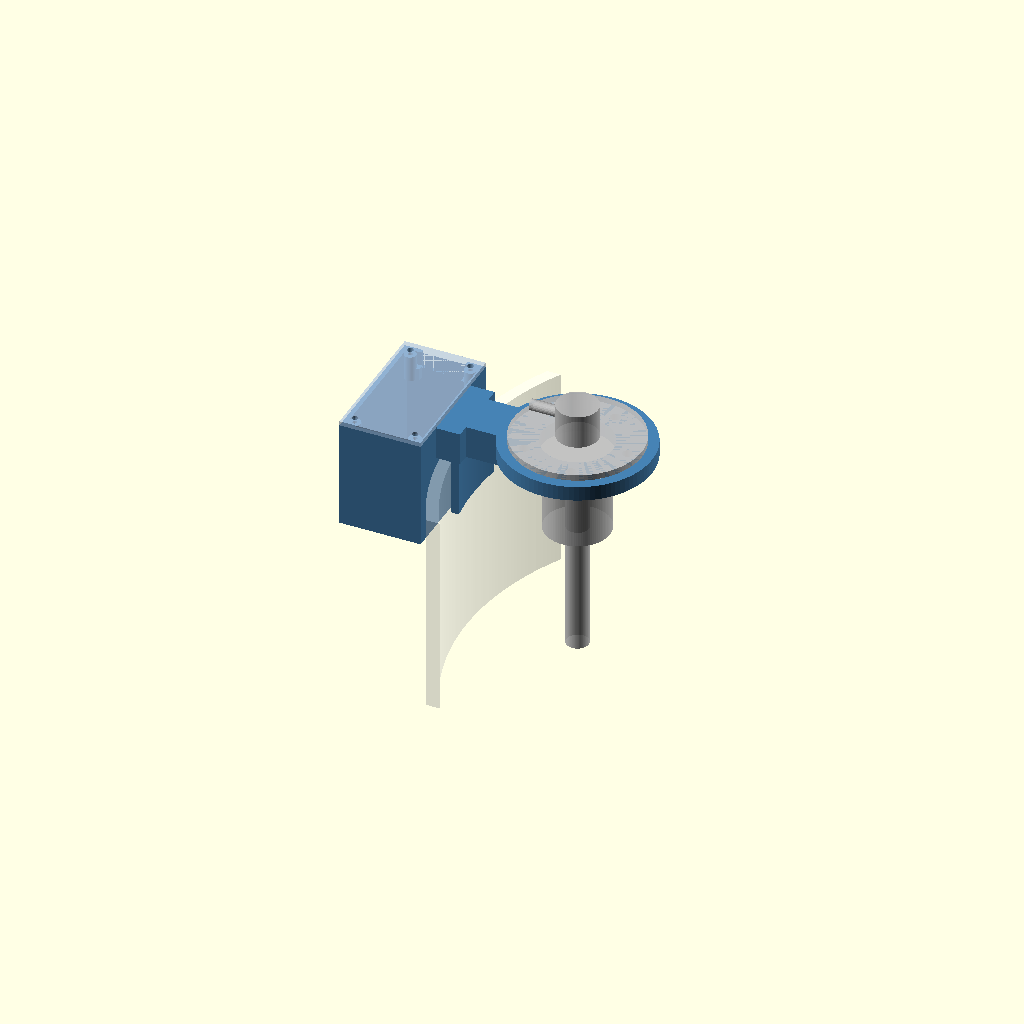
Cell 1: rendered with the file's own defaults.
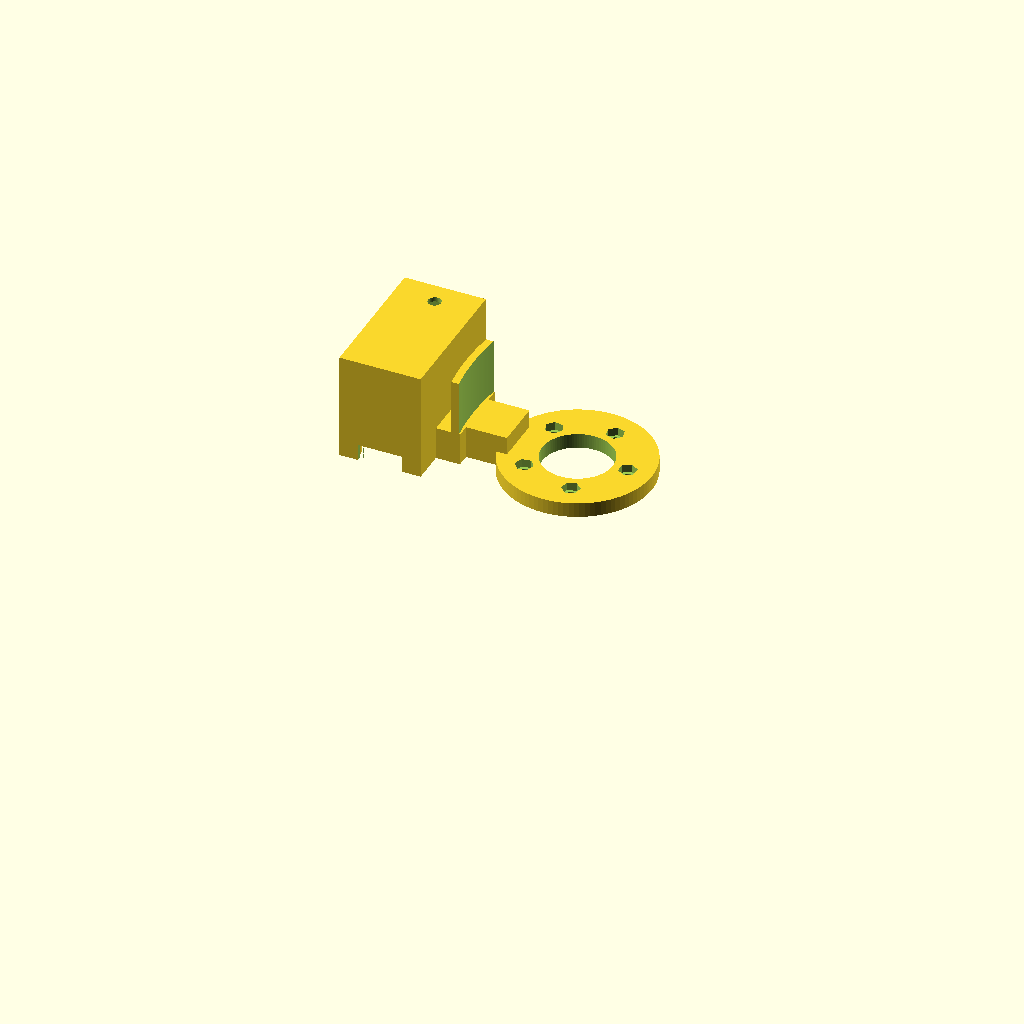
Cell 2: part = "body" (everything else at default).
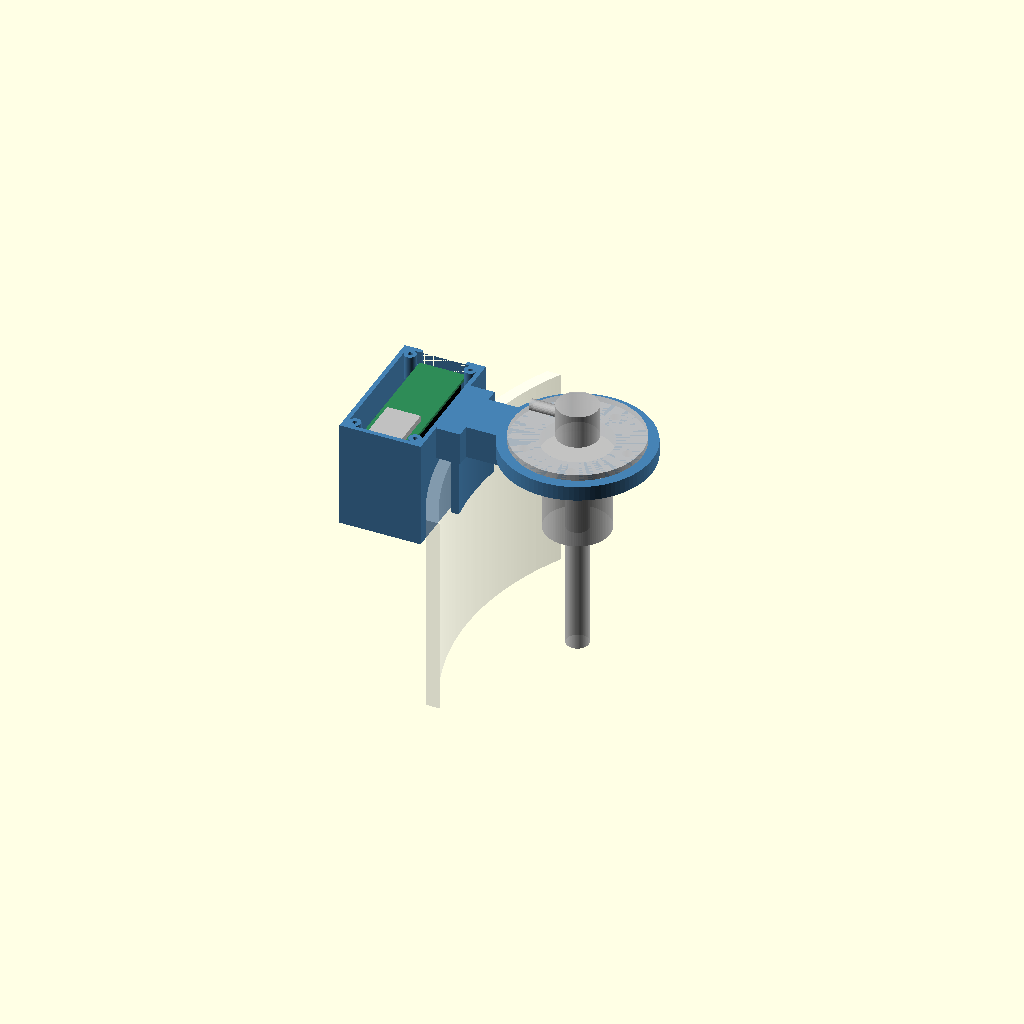
Cell 3 — show_lid set to false, the other parameters unchanged.
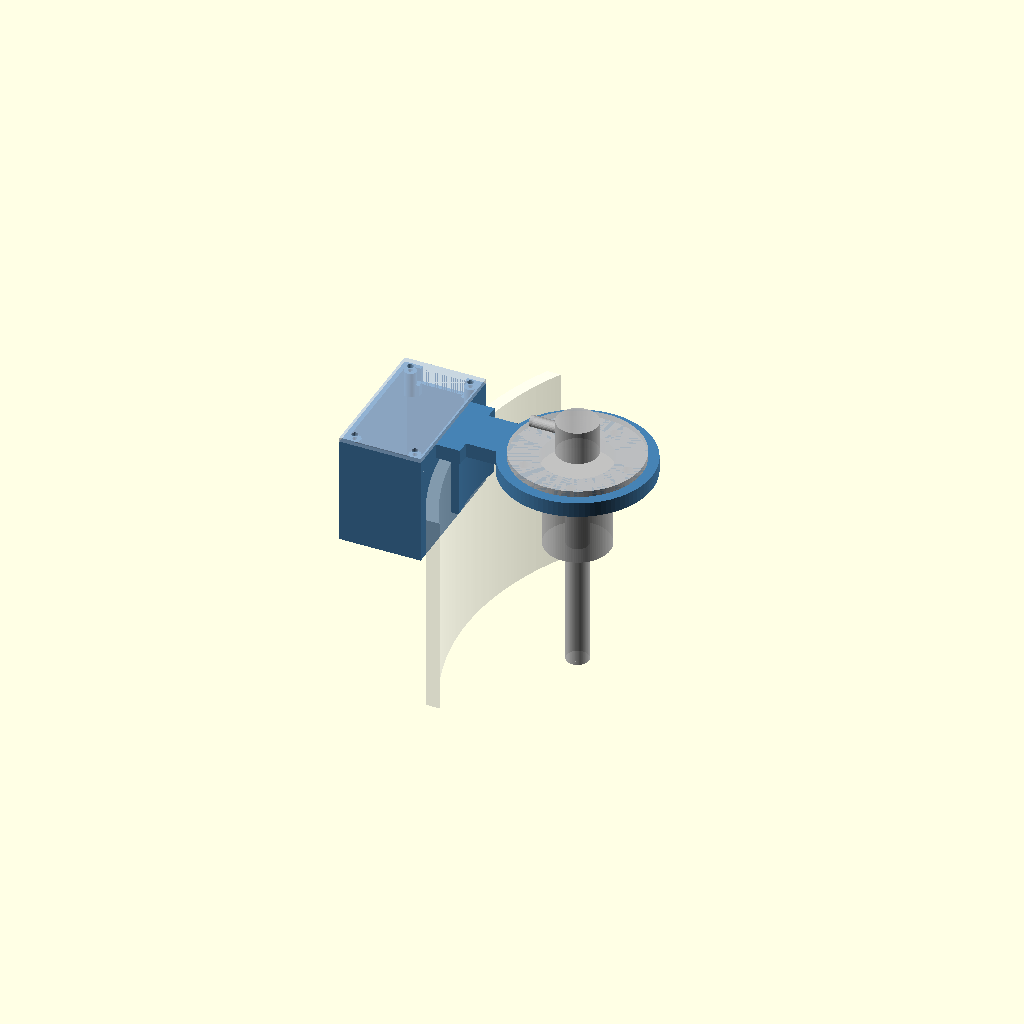
Cell 4: the same model with inside_depth = 711.2.
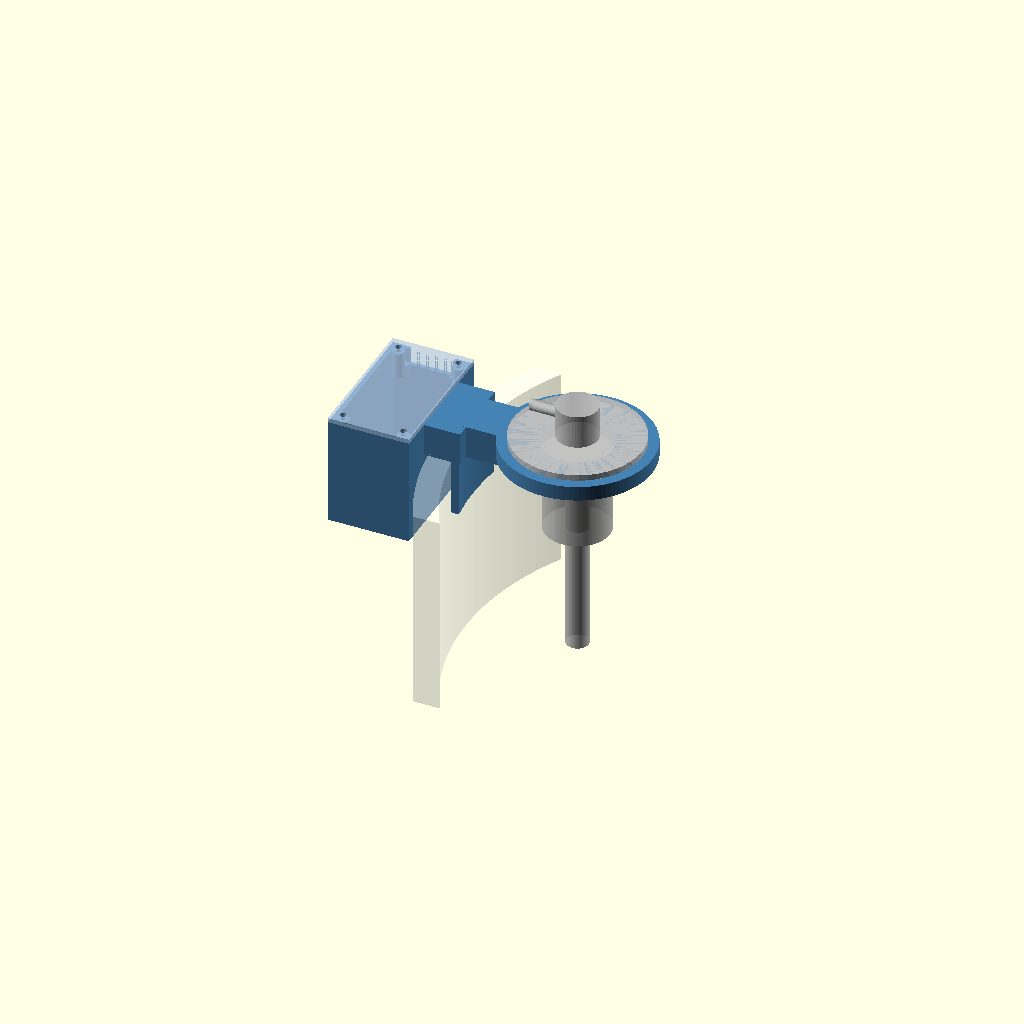
Cell 5 — lip_thickness set to 12.7, the other parameters unchanged.
One fixed orthographic camera (rotation 55°, 0°, 25°; colour scheme Cornfield) for every cell.
OpenSCAD source file hardware/rodi-combined-mount.scad:
// RODI reservoir combined mount: float sender + ESP32-S3 box (print in PETG)
//
// One part that hooks over the rim of the Lowe's 5-gal bucket. Inside the
// bucket an arm holds the 350mm reed float sender 60mm in from the wall, with
// the flange seat raised so the rod tip hangs 1" off the floor. Outside the
// bucket a box hangs below the rim and holds the ESP32-S3 lying flat, header
// pins pointing DOWN, with a wiring bay underneath for the female Dupont
// jumpers, lever nuts, the 220R resistor and the 0.1uF cap.
//
// Replaces rodi-rim-mount.scad and rodi-controller-box.scad.
//
// Coordinates (same as the old parts): z = 0 is the top of the bucket rim,
// x = 0 is the inside face of the bucket wall, +x points into the bucket,
// y runs along the rim. The box sits at -x, the sender at +x.
//
// Two parts:
//   body - hook, arm, flange plate and box in one piece. Print UPSIDE DOWN:
//          the flange seat, arm top, bridge and box rim are all one flat
//          plane at the top, so that plane goes on the bed. No supports. The
//          box floor bridges ~39mm; the board ledges overhang 1.5mm. 4 walls,
//          40% infill.
//   lid  - flat top cover for the box, held by 4 x M3 x 10 self-tapping
//          screws (or #4 sheet-metal screws). Print flat.
// Set `part` below (or -D part="body") to export each one.
//
// Sender flange (from the sender's drawing): 69mm OD, 54mm bolt circle,
// 5.5mm holes, M5 x 16 screws. The 5 holes are NOT evenly spaced: going
// around, the gaps are 72, 68, 80, 68, 72 deg. The 80 deg gap is where the
// cable leaves the head; here it points back toward the wall/box (-x).
// M5 nuts sit in hex traps on the plate underside.
//
// Wiring (sender): brown = signal -> GPIO4 node, blue = negative -> GND.
//
// Measured: sender, flange, rim lip thickness, bucket height. Rim hook gap is
// the one from the controller box (0.6mm clearance on the outside of the lip,
// box back face is the outer jaw), which fit well.
// ASSUMED (check): rod tip 5mm past the bottom stop, inside depth 14",
// bucket inside radius at the rim (for the curved inner hook leg),
// ESP32-S3-DevKitC-1 size board (~70 x 25.4mm).

/* [Part] */
part = "assembly"; // [assembly, body, lid]
// Draw the lid in the assembly view
show_lid = true;

/* [Bucket] */
// Rim top to inside floor (14.5" tall bucket, ~0.5" base) - ASSUMED
inside_depth = 355.6;
// Thickness of the rim lip (measured 0.25")
lip_thickness = 6.35;
// Clearance on the outside of the lip (controller box value, fit well)
lip_clearance = 0.6;
// Inside radius of the bucket at the rim (11.25" dia) - ASSUMED. The inner
// leg is curved to this so a wide hook does not bind on the curved rim.
bucket_inner_r = 142.9;
// How far the inner leg reaches down the inside wall
inner_leg_drop = 30;
leg_thickness = 4;
// Width of the rim hook along the rim
hook_width = 40;

/* [Sender] */
// Flange underside -> top float stop (measured 3/4")
top_stop_below_flange = 19.05;
// Top stop -> bottom stop (measured 12.75")
stop_to_stop = 323.85;
// Rod tip below the bottom stop - ASSUMED, measure it
tip_below_bottom_stop = 5;
// Float diameter (measured 34.94mm); the bore must pass it
float_dia = 34.94;
// Flange outside diameter (drawing: 69)
flange_od = 69;
// Bolt circle diameter (drawing: 54)
bolt_circle_dia = 54;
// Bolt hole angles (deg). 0 = into the bucket (+x). Gaps 72/68/80/68/72,
// the 80 deg gap (cable side) centred on 180 = toward the wall.
bolt_angles = [0, 72, 140, 220, 288];
// Rotate the whole bolt pattern (deg)
bolt_rotation = 0;
// Through-hole for M5 (drawing: 5.5; printed holes run a bit small)
bolt_hole_dia = 5.6;
// M5 hex nut across flats (8.0) + print clearance
nut_af = 8.4;
// Nut trap depth from the plate underside (M5 nut is 4.0 thick)
nut_depth = 4.4;

/* [Arm] */
// Wall inside face -> sender centreline
arm_reach = 60;
// Gap the rod tip keeps off the floor
tip_floor_clearance = 25.4;
// Width of the arm along the rim
arm_width = 26;
// Flange plate thickness
plate_thickness = 8;
// Plate diameter
plate_dia = 80;
// Bore clearance around the float
bore_clearance = 3;

/* [Board] */
// Board length (USB end to antenna end), width, PCB thickness
board_len = 70;
board_w = 25.4;
pcb_t = 1.6;
// Free space from the PCB top to the lid (module, buttons, USB shells)
top_space = 6;
// Free space from the PCB bottom to the box floor. Header pins (~8.5mm)
// + female Dupont housings (~14mm) + wire bends + lever nuts lying on the
// floor beside them.
under_space = 48;
// Corner ledges the PCB corners rest on (how far under the PCB in x, and
// how far along it in y). Keep ledge_len short of the first header pin.
ledge_w = 1.5;
ledge_len = 3.5;
// USB-C cutout in the +y end wall: width across the board (24 covers both
// ports on a DevKitC-1) and centre height above the PCB top. The slot is
// open at the top so the plug drops in; the lid closes it.
usb_cut_w = 24;
usb_center_above_pcb = 1.6;
fit = 0.25;

/* [Box] */
wall = 2.4;
// Sender cable hole in the box floor (was 5.5 on the old box)
cable_hole_dia = 7;
// Lid
lid_t = 2.4;
// Corner screw columns (M3 self-tapping: 2.5 pilot, 3.4 clearance)
boss_dia = 6.5;
pilot_dia = 2.5;
pilot_depth = 12;
screw_clear_dia = 3.4;

$fn = 96;

// ---- derived: sender ----
rod_below_flange = top_stop_below_flange + stop_to_stop + tip_below_bottom_stop;
// Height of the flange seat (plate top) above the rim top.
seat_height = max(rod_below_flange + tip_floor_clearance - inside_depth,
                  plate_thickness);
bore_dia = float_dia + bore_clearance;
arm_end = arm_reach - plate_dia / 2 + 8;  // where the full-depth arm stops

// ---- derived: box ----
gap = lip_thickness + lip_clearance;
back_out = -gap;                          // box back outer face (outer jaw)
cav_x = board_w + 2 * fit + 2 * boss_dia; // board fits between the columns
cav_y = board_len + 2 * fit;
cav_z = top_space + pcb_t + under_space;
box_x = cav_x + 2 * wall;
box_y = cav_y + 2 * wall;
front_out = back_out - box_x;
z_top = seat_height;                      // box rim flush with the arm top
z_in = z_top - cav_z;                     // cavity floor
z_bot = z_in - wall;
z_pcb = z_in + under_space;               // PCB underside
x_in0 = front_out + wall;                 // cavity x range
x_in1 = back_out - wall;
x_mid = (x_in0 + x_in1) / 2;
col_bot = z_top - pilot_depth - 2;        // screw column bottom
col_xy = boss_dia / 2;                    // column centre inset from walls

echo(str("Flange seat ", seat_height, " mm above rim top"));
echo(str("Rod tip ", inside_depth + seat_height - rod_below_flange,
         " mm off the floor"));
echo(str("Box outside: ", box_x, " (out from bucket) x ", box_y,
         " (along rim) x ", z_top - z_bot + lid_t, " mm tall incl. lid"));
echo(str("Box hangs ", -z_bot, " mm below the rim top"));
echo(str("Rim gap ", gap, " mm"));
assert(bore_dia / 2 + 3 < bolt_circle_dia / 2 - nut_af / 2 / cos(30),
       "Bore too close to the nut traps");
assert(arm_reach - plate_dia / 2 > leg_thickness + 2,
       "Plate hits the inner leg");
assert(arm_end < arm_reach + bolt_circle_dia / 2 * cos(140) - nut_af,
       "Arm runs under a nut trap");
assert(col_bot < z_pcb - ledge_w, "Screw columns must reach below the PCB");

module hex(af, h) {
    cylinder(d = af / cos(30), h = h, $fn = 6);
}

// ---------------------------------------------------------------- hook/arm
module inner_leg() {
    // Curved to the bucket's inside wall so the whole hook width bears evenly.
    // Outer face is tangent to x = 0 at y = 0, like the old straight leg.
    translate([0, 0, -inner_leg_drop])
        intersection() {
            translate([bucket_inner_r, 0, 0]) difference() {
                cylinder(r = bucket_inner_r, h = inner_leg_drop + 0.01,
                         $fn = 720);
                translate([0, 0, -1])
                    cylinder(r = bucket_inner_r - leg_thickness,
                             h = inner_leg_drop + 2, $fn = 720);
            }
            translate([-1, -hook_width / 2, 0])
                cube([leg_thickness + 4, hook_width, inner_leg_drop + 0.01]);
        }
}

module hook_and_arm() {
    // Bridge over the rim, box back -> inner leg, full hook width
    translate([back_out - 0.01, -hook_width / 2, 0])
        cube([leg_thickness - back_out + 2, hook_width, seat_height]);
    inner_leg();
    // Arm out to the plate
    translate([0, -arm_width / 2, 0])
        cube([arm_end, arm_width, seat_height]);
    // Flange plate
    translate([arm_reach, 0, seat_height - plate_thickness])
        cylinder(d = plate_dia, h = plate_thickness);
}

module sender_cutouts() {
    translate([arm_reach, 0, 0]) {
        translate([0, 0, -1]) cylinder(d = bore_dia, h = seat_height + 2);
        for (a = bolt_angles) rotate([0, 0, bolt_rotation + a])
            translate([bolt_circle_dia / 2, 0, 0]) {
                translate([0, 0, -1])
                    cylinder(d = bolt_hole_dia, h = seat_height + 2, $fn = 32);
                translate([0, 0, seat_height - plate_thickness - 1])
                    rotate([0, 0, 30]) hex(nut_af, nut_depth + 1);
            }
    }
}

// --------------------------------------------------------------------- box
module column(sx, sy) {
    // Screw column in one corner, with a ledge the PCB corner rests on.
    cx = sx < 0 ? x_in0 + col_xy : x_in1 - col_xy;
    cy = sy < 0 ? -cav_y / 2 + col_xy : cav_y / 2 - col_xy;
    wx = sx < 0 ? x_in0 - 0.01 : x_in1 - col_xy;      // corner square origin
    wy = sy < 0 ? -cav_y / 2 - 0.01 : cav_y / 2 - col_xy;
    lx = boss_dia + fit + ledge_w;                    // ledge reach from wall
    difference() {
        union() {
            hull() {
                translate([cx, cy, col_bot])
                    cylinder(d = boss_dia, h = z_top - col_bot);
                translate([wx, wy, col_bot])
                    cube([col_xy + 0.01, col_xy + 0.01, z_top - col_bot]);
            }
            // PCB ledge: from the wall to ledge_w under the PCB edge
            translate([sx < 0 ? x_in0 - 0.01 : x_in1 - lx,
                       sy < 0 ? -cav_y / 2 - 0.01 : cav_y / 2 - fit - ledge_len,
                       col_bot])
                cube([lx + 0.01, fit + ledge_len + 0.01, z_pcb - col_bot]);
        }
        translate([cx, cy, z_top - pilot_depth])
            cylinder(d = pilot_dia, h = pilot_depth + 1, $fn = 24);
    }
}

module box() {
    difference() {
        translate([front_out, -box_y / 2, z_bot])
            cube([box_x, box_y, z_top - z_bot]);
        // Cavity, open at the top
        translate([x_in0, -cav_y / 2, z_in]) cube([cav_x, cav_y, cav_z + 1]);
        // USB-C slot in the +y end wall, open at the top
        translate([x_mid - usb_cut_w / 2, cav_y / 2 - 0.01,
                   z_pcb + pcb_t + usb_center_above_pcb - 4.5])
            cube([usb_cut_w, wall + 2, cav_z]);
        // Sender cable through the floor at the antenna (-y) end
        translate([x_mid, -cav_y / 2 + 10, z_bot - 1])
            cylinder(d = cable_hole_dia, h = wall + 2, $fn = 48);
    }
    for (sx = [-1, 1], sy = [-1, 1]) column(sx, sy);
}

module body() {
    difference() {
        union() {
            hook_and_arm();
            box();
        }
        sender_cutouts();
    }
}

module lid() {
    difference() {
        translate([front_out, -box_y / 2, z_top]) cube([box_x, box_y, lid_t]);
        for (sx = [-1, 1], sy = [-1, 1])
            translate([sx < 0 ? x_in0 + col_xy : x_in1 - col_xy,
                       sy < 0 ? -cav_y / 2 + col_xy : cav_y / 2 - col_xy,
                       z_top - 1])
                cylinder(d = screw_clear_dia, h = lid_t + 2, $fn = 24);
    }
}

// ------------------------------------------------------- assembly ghosts
module board_ghost() {
    color("seagreen") translate([x_mid - board_w / 2, -board_len / 2, z_pcb])
        cube([board_w, board_len, pcb_t]);
    color("silver") translate([x_mid - 9, -board_len / 2, z_pcb + pcb_t])
        cube([18, 25, 3.2]);
    // Header pins + Dupont housings hanging down
    color("black") for (sx = [-1, 1])
        translate([x_mid + sx * (board_w / 2 - 1.27) - 1.27, -28, z_pcb - 16.5])
            cube([2.54, 56, 16.5]);
}

module sender_ghost() {
    color("silver", 0.8) translate([arm_reach, 0, 0]) {
        translate([0, 0, seat_height]) cylinder(d = flange_od, h = 3.2);
        translate([0, 0, seat_height + 3.2]) cylinder(d = 22, h = 18);
        translate([-25, 0, seat_height + 14]) rotate([0, 90, 0])
            cylinder(d = 6, h = 25, $fn = 24);
        translate([0, 0, seat_height - 120]) cylinder(d = 12, h = 120);
        translate([0, 0, seat_height - top_stop_below_flange - 32])
            cylinder(d = float_dia, h = 32);
    }
}

module bucket_ghost() {
    // A slice of the bucket wall near the mount (lip shown full height)
    color("white", 0.4) intersection() {
        translate([bucket_inner_r, 0, -110]) difference() {
            cylinder(r = bucket_inner_r + lip_thickness, h = 110, $fn = 360);
            translate([0, 0, -1])
                cylinder(r = bucket_inner_r, h = 112, $fn = 360);
        }
        translate([-20, -70, -111]) cube([40, 140, 112]);
    }
}

if (part == "body") {
    // Flange seat / arm top / box rim plane on the bed
    translate([0, 0, seat_height]) rotate([180, 0, 0]) body();
} else if (part == "lid") {
    translate([0, 0, -z_top]) lid();
} else {
    color("steelblue") body();
    if (show_lid) color("lightsteelblue", 0.7) lid();
    board_ghost();
    sender_ghost();
    bucket_ghost();
}
Customizer parameters (derived from the source; name, type, default, range or options):
part: string, default "assembly", options "assembly", "body", "lid"
show_lid: bool, default true
inside_depth: number, default 355.6
lip_thickness: number, default 6.35
lip_clearance: number, default 0.6
bucket_inner_r: number, default 142.9
inner_leg_drop: number, default 30
leg_thickness: number, default 4
hook_width: number, default 40
top_stop_below_flange: number, default 19.05
stop_to_stop: number, default 323.85
tip_below_bottom_stop: number, default 5
float_dia: number, default 34.94
flange_od: number, default 69
bolt_circle_dia: number, default 54
bolt_rotation: number, default 0
bolt_hole_dia: number, default 5.6
nut_af: number, default 8.4
nut_depth: number, default 4.4
arm_reach: number, default 60
tip_floor_clearance: number, default 25.4
arm_width: number, default 26
plate_thickness: number, default 8
plate_dia: number, default 80
bore_clearance: number, default 3
board_len: number, default 70
board_w: number, default 25.4
pcb_t: number, default 1.6
top_space: number, default 6
under_space: number, default 48
ledge_w: number, default 1.5
ledge_len: number, default 3.5
usb_cut_w: number, default 24
usb_center_above_pcb: number, default 1.6
fit: number, default 0.25
wall: number, default 2.4
cable_hole_dia: number, default 7
lid_t: number, default 2.4
boss_dia: number, default 6.5
pilot_dia: number, default 2.5
pilot_depth: number, default 12
screw_clear_dia: number, default 3.4
